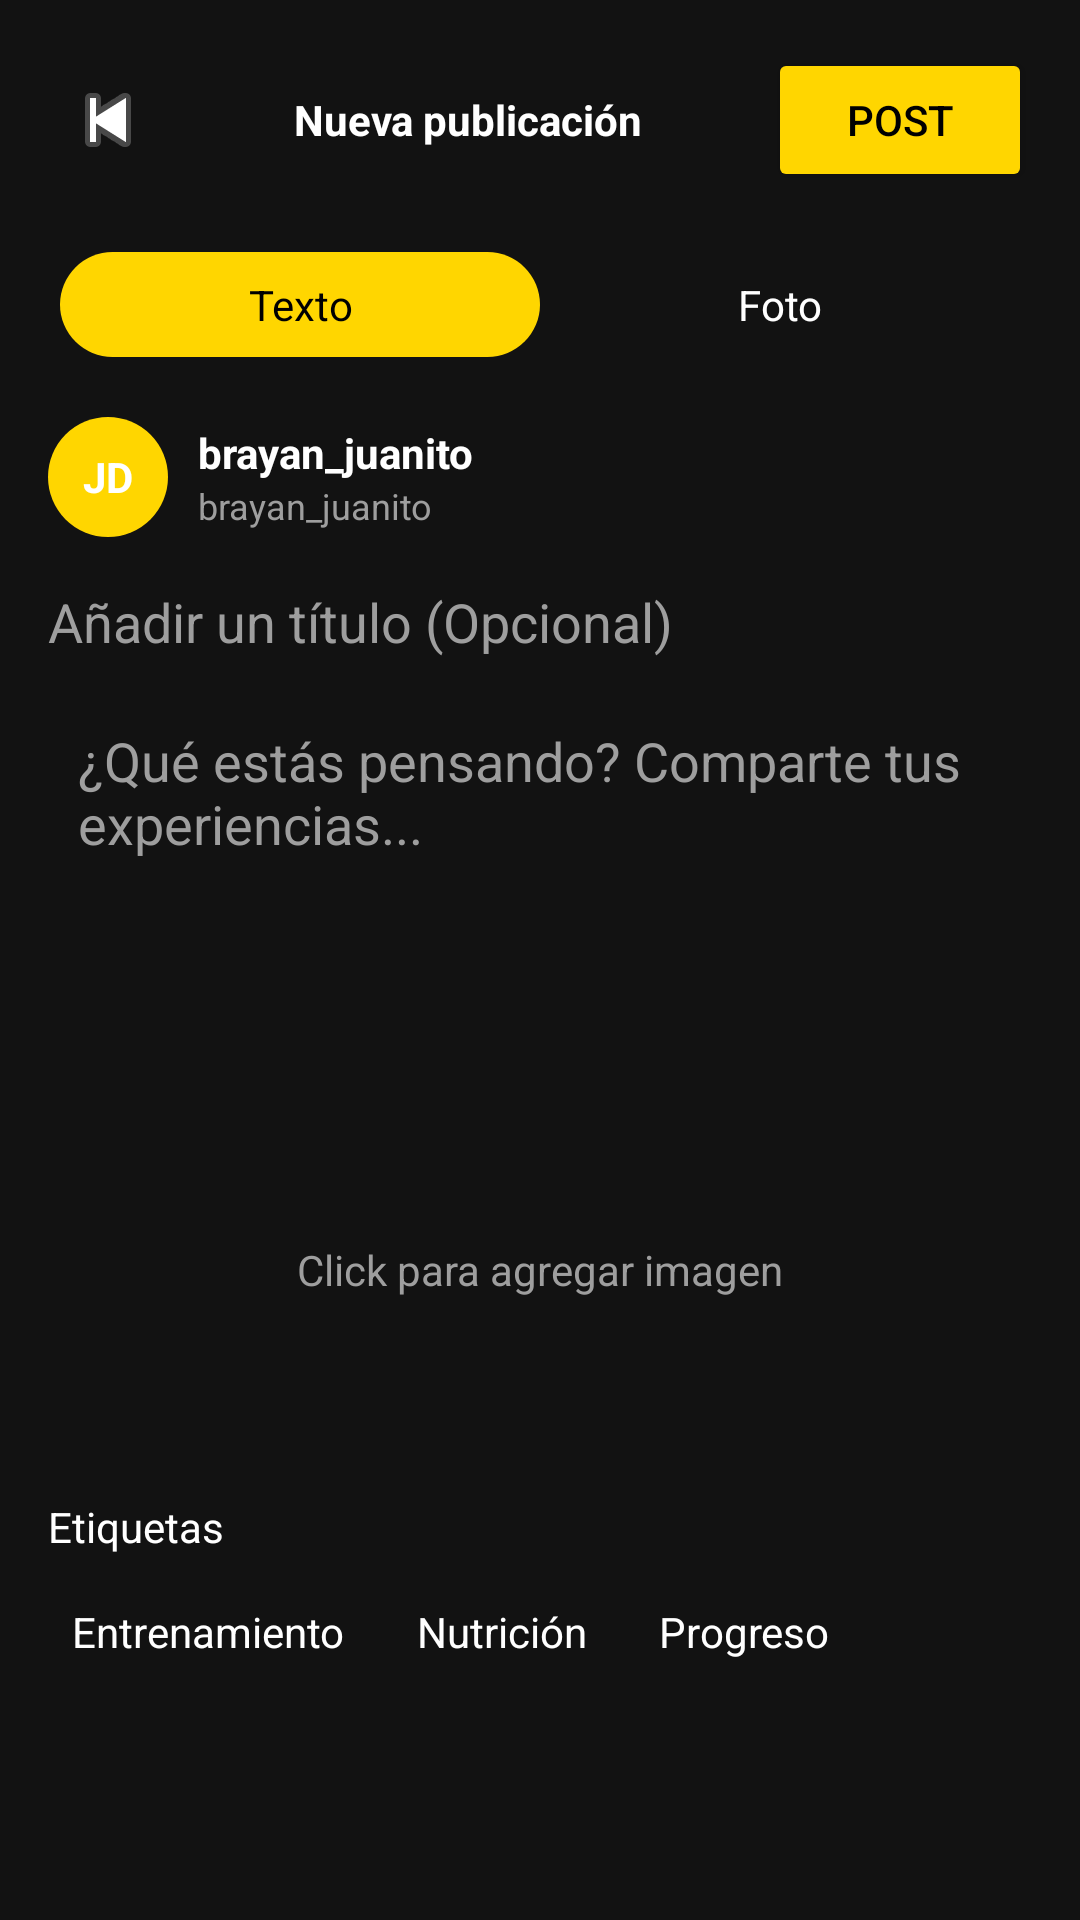

Android layout source for this screen:
<!-- AndroidManifest.xml: application theme Theme.CaminePalGym -->
<!-- res/layout/activity_crear_post_foto.xml -->
<?xml version="1.0" encoding="utf-8"?>
<ScrollView xmlns:android="http://schemas.android.com/apk/res/android"
    android:layout_width="match_parent"
    android:layout_height="match_parent"
    android:background="@color/FondoGris">

    <LinearLayout
        android:layout_width="match_parent"
        android:layout_height="wrap_content"
        android:orientation="vertical"
        android:padding="16dp">

        
        <LinearLayout
            android:layout_width="match_parent"
            android:layout_height="wrap_content"
            android:orientation="horizontal"
            android:gravity="center_vertical">

            <ImageButton
                android:id="@+id/btnBack"
                android:layout_width="40dp"
                android:layout_height="40dp"
                android:src="@android:drawable/ic_media_previous"
                android:background="@android:color/transparent" />

            <TextView
                android:layout_width="0dp"
                android:layout_height="wrap_content"
                android:layout_weight="1"
                android:text="@string/nueva_publicaci_n"
                android:textColor="@color/white"
                android:textStyle="bold"
                android:gravity="center"/>

            <Button
                android:layout_width="wrap_content"
                android:layout_height="wrap_content"
                android:text="@string/post"
                android:backgroundTint="@color/ColorPrincipal"
                android:textColor="@color/black"/>
        </LinearLayout>

        
        <LinearLayout
            android:layout_width="match_parent"
            android:layout_height="wrap_content"
            android:orientation="horizontal"
            android:background="@drawable/bg_chip"
            android:layout_marginTop="16dp"
            android:padding="4dp">

            <TextView
                android:id="@+id/tabTexto"
                android:layout_width="0dp"
                android:layout_height="wrap_content"
                android:layout_weight="1"
                android:text="@string/texto"
                android:gravity="center"
                android:textColor="@color/black"
                android:background="@drawable/bg_chip_selected"
                android:padding="8dp"/>

            <TextView
                android:id="@+id/tabFoto"
                android:layout_width="0dp"
                android:layout_height="wrap_content"
                android:layout_weight="1"
                android:text="@string/foto"
                android:gravity="center"
                android:textColor="@color/white"
                android:padding="8dp"/>
        </LinearLayout>

        
        <LinearLayout
            android:layout_width="match_parent"
            android:layout_height="wrap_content"
            android:orientation="horizontal"
            android:gravity="center_vertical"
            android:layout_marginTop="16dp">

            <TextView
                android:layout_width="40dp"
                android:layout_height="40dp"
                android:background="@drawable/bg_avatar"
                android:text="@string/jd"
                android:gravity="center"
                android:textColor="@color/white"
                android:textStyle="bold"/>

            <LinearLayout
                android:layout_width="wrap_content"
                android:layout_height="wrap_content"
                android:orientation="vertical"
                android:layout_marginStart="10dp">

                <TextView
                    android:layout_width="wrap_content"
                    android:layout_height="wrap_content"
                    android:text="@string/brayan_juanito"
                    android:textColor="@color/white"
                    android:textStyle="bold"/>

                <TextView
                    android:layout_width="wrap_content"
                    android:layout_height="wrap_content"
                    android:text="@string/brayan_juanito"
                    android:textColor="@color/GrisTexto"
                    android:textSize="12sp"/>
            </LinearLayout>
        </LinearLayout>

        
        <EditText
            android:layout_width="match_parent"
            android:layout_height="wrap_content"
            android:hint="@string/a_adir_un_t_tulo_opcional"
            android:textColor="@color/white"
            android:textColorHint="@color/GrisTexto"
            android:background="@android:color/transparent"
            android:layout_marginTop="16dp"/>

        
        <EditText
            android:layout_width="match_parent"
            android:layout_height="120dp"
            android:hint="@string/qu_est_s_pensando_comparte_tus_experiencias"
            android:textColor="@color/white"
            android:textColorHint="@color/GrisTexto"
            android:gravity="top"
            android:background="@drawable/bg_chip"
            android:padding="10dp"
            android:layout_marginTop="12dp"/>

        
        <LinearLayout
            android:layout_width="match_parent"
            android:layout_height="120dp"
            android:background="@drawable/bg_chip"
            android:layout_marginTop="12dp"
            android:gravity="center">

            <TextView
                android:layout_width="wrap_content"
                android:layout_height="wrap_content"
                android:text="@string/click_para_agregar_imagen"
                android:textColor="@color/GrisTexto"/>
        </LinearLayout>

        
        <TextView
            android:layout_width="wrap_content"
            android:layout_height="wrap_content"
            android:text="@string/etiquetas"
            android:textColor="@color/white"
            android:layout_marginTop="16dp"/>

        <LinearLayout
            android:layout_width="match_parent"
            android:layout_height="wrap_content"
            android:orientation="horizontal"
            android:layout_marginTop="8dp">

            <TextView
                android:layout_width="wrap_content"
                android:layout_height="wrap_content"
                android:text="@string/entrenamiento"
                android:background="@drawable/bg_chip"
                android:textColor="@color/white"
                android:padding="8dp"
                android:layout_marginEnd="8dp"/>

            <TextView
                android:layout_width="wrap_content"
                android:layout_height="wrap_content"
                android:text="@string/nutrici_n"
                android:background="@drawable/bg_chip"
                android:textColor="@color/white"
                android:padding="8dp"
                android:layout_marginEnd="8dp"/>

            <TextView
                android:layout_width="wrap_content"
                android:layout_height="wrap_content"
                android:text="@string/progreso"
                android:background="@drawable/bg_chip"
                android:textColor="@color/white"
                android:padding="8dp"/>
        </LinearLayout>

    </LinearLayout>

</ScrollView>
<!-- resources referenced by this layout -->
<resources>
  <color name="ColorPrincipal">#FFD600</color>
  <color name="FondoGris">#121212</color>
  <color name="GrisTexto">#9E9E9E</color>
  <color name="black">#FF000000</color>
  <color name="white">#FFFFFFFF</color>
  <!-- drawable bg_avatar (drawable) -->
  <?xml version="1.0" encoding="utf-8"?>
  <shape xmlns:android="http://schemas.android.com/apk/res/android"
      android:shape="oval">
  
      <solid android:color="@color/ColorPrincipal"/>
  
  </shape>
  <!-- drawable bg_chip_selected (drawable) -->
  <?xml version="1.0" encoding="utf-8"?>
  <shape xmlns:android="http://schemas.android.com/apk/res/android">
      <solid android:color="#FFD600"/>
      <corners android:radius="20dp"/>
  </shape>
  <string name="a_adir_un_t_tulo_opcional">Añadir un título (Opcional)</string>
  <string name="brayan_juanito">brayan_juanito</string>
  <string name="click_para_agregar_imagen">Click para agregar imagen</string>
  <string name="entrenamiento">Entrenamiento</string>
  <string name="etiquetas">Etiquetas</string>
  <string name="foto">Foto</string>
  <string name="jd">JD</string>
  <string name="nueva_publicaci_n">Nueva publicación</string>
  <string name="nutrici_n">Nutrición</string>
  <string name="post">Post</string>
  <string name="progreso">Progreso</string>
  <string name="qu_est_s_pensando_comparte_tus_experiencias">¿Qué estás pensando? Comparte tus experiencias...</string>
  <string name="texto">Texto</string>
  <style name="Theme.CaminePalGym" parent="Base.Theme.CaminePalGym" />
  <style name="Base.Theme.CaminePalGym" parent="Theme.Material3.DayNight.NoActionBar">
          <item name="android:windowBackground">@color/background</item>
          <item name="android:statusBarColor">@color/background</item>
          <item name="android:navigationBarColor">@color/background</item>
          <item name="colorPrimary">@color/ColorPrincipal</item>
          <item name="colorSecondary">@color/ColorPrincipal</item>
          <item name="colorSecondaryContainer">@android:color/transparent</item>
          <item name="colorOnSecondaryContainer">@color/ColorPrincipal</item>
          <item name="android:windowLightStatusBar" tools:targetApi="m">false</item>
          <item name="android:windowLightNavigationBar" tools:targetApi="o_mr1">false</item>
      </style>
  <color name="background">#0A0A0A</color>
</resources>
